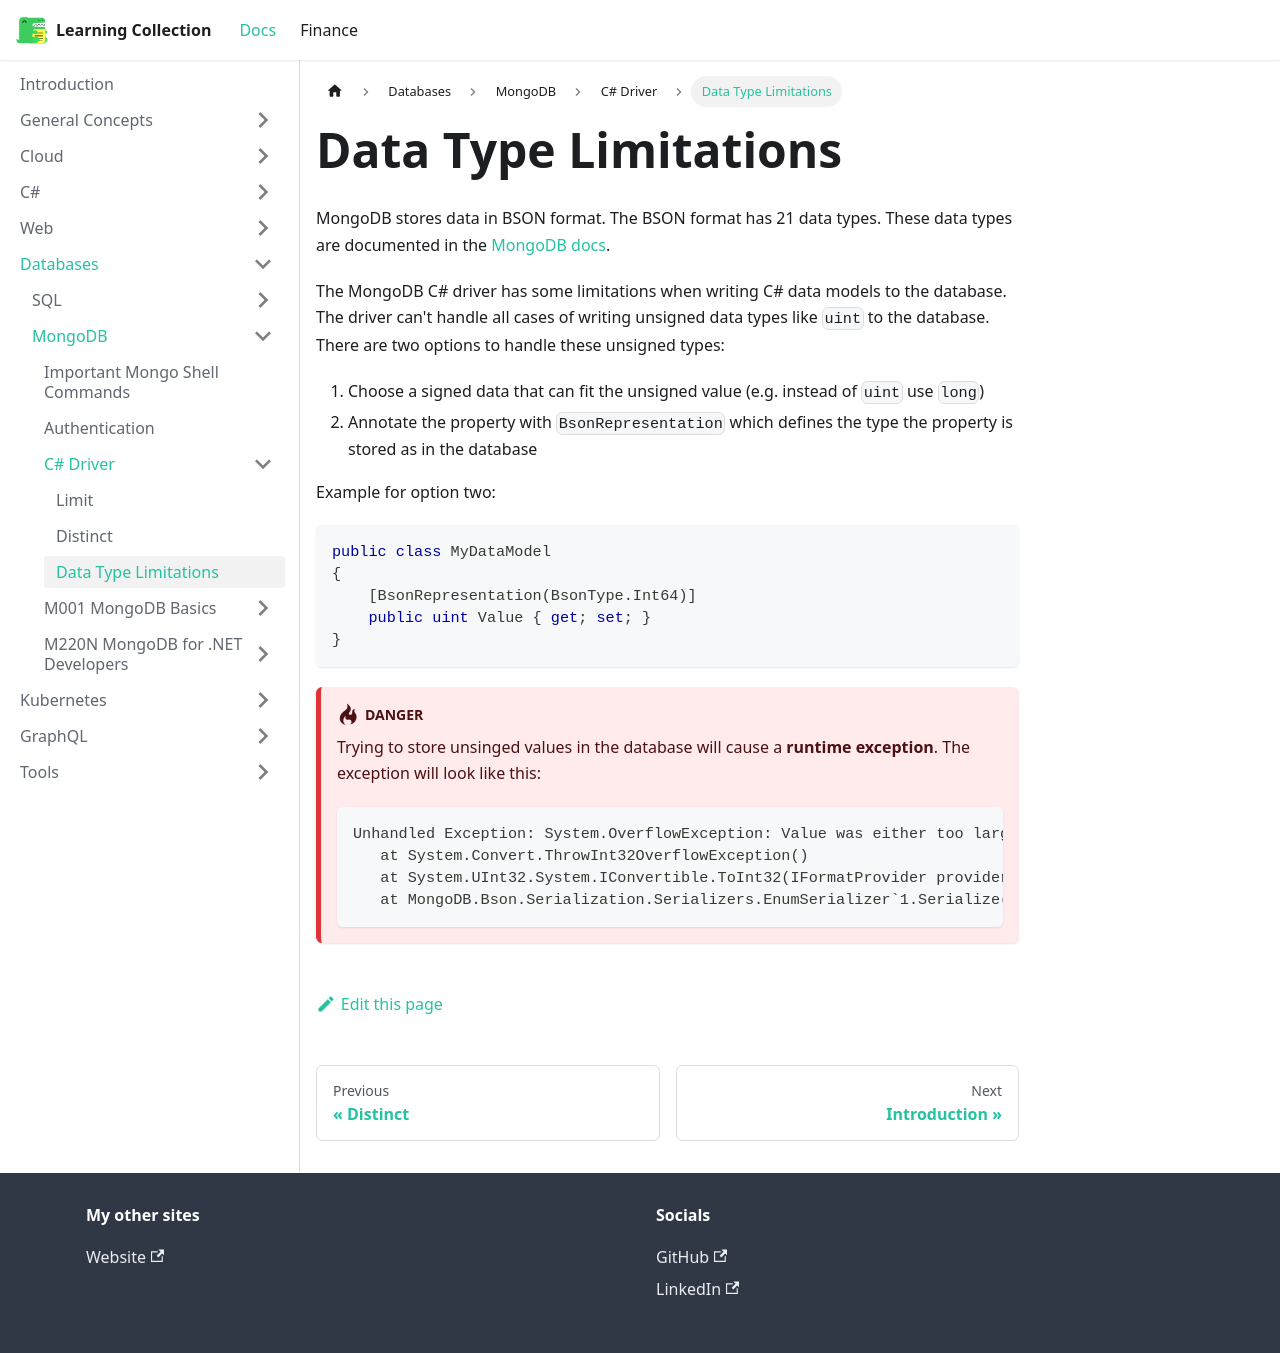

repository: RobinTTY/LearningCollection · page: databases/mongodb/c-sharp-driver/dataTypeLimitations.html · generator: docusaurus

---
id: dataTypeLimitations
title: Data Type Limitations
sidebar_position: 3
---

MongoDB stores data in BSON format. The BSON format has 21 data types.
These data types are documented in the [MongoDB docs](https://docs.mongodb.com/manual/reference/bson-types/).

The MongoDB C# driver has some limitations when writing C# data models to the database.
The driver can't handle all cases of writing unsigned data types like `uint` to the database.
There are two options to handle these unsigned types:

1. Choose a signed data that can fit the unsigned value (e.g. instead of `uint` use `long`)
2. Annotate the property with `BsonRepresentation` which defines the type the property is stored as in the database

Example for option two:

```cs
public class MyDataModel
{
    [BsonRepresentation(BsonType.Int64)]
    public uint Value { get; set; }
}
```

:::danger
Trying to store unsinged values in the database will cause a **runtime exception**.
The exception will look like this:

```none
Unhandled Exception: System.OverflowException: Value was either too large or too small for an Int32.
   at System.Convert.ThrowInt32OverflowException()
   at System.UInt32.System.IConvertible.ToInt32(IFormatProvider provider)
   at MongoDB.Bson.Serialization.Serializers.EnumSerializer`1.Serialize(BsonSerializationContext context, BsonSerializationArgs args, TEnum value)
```

:::
